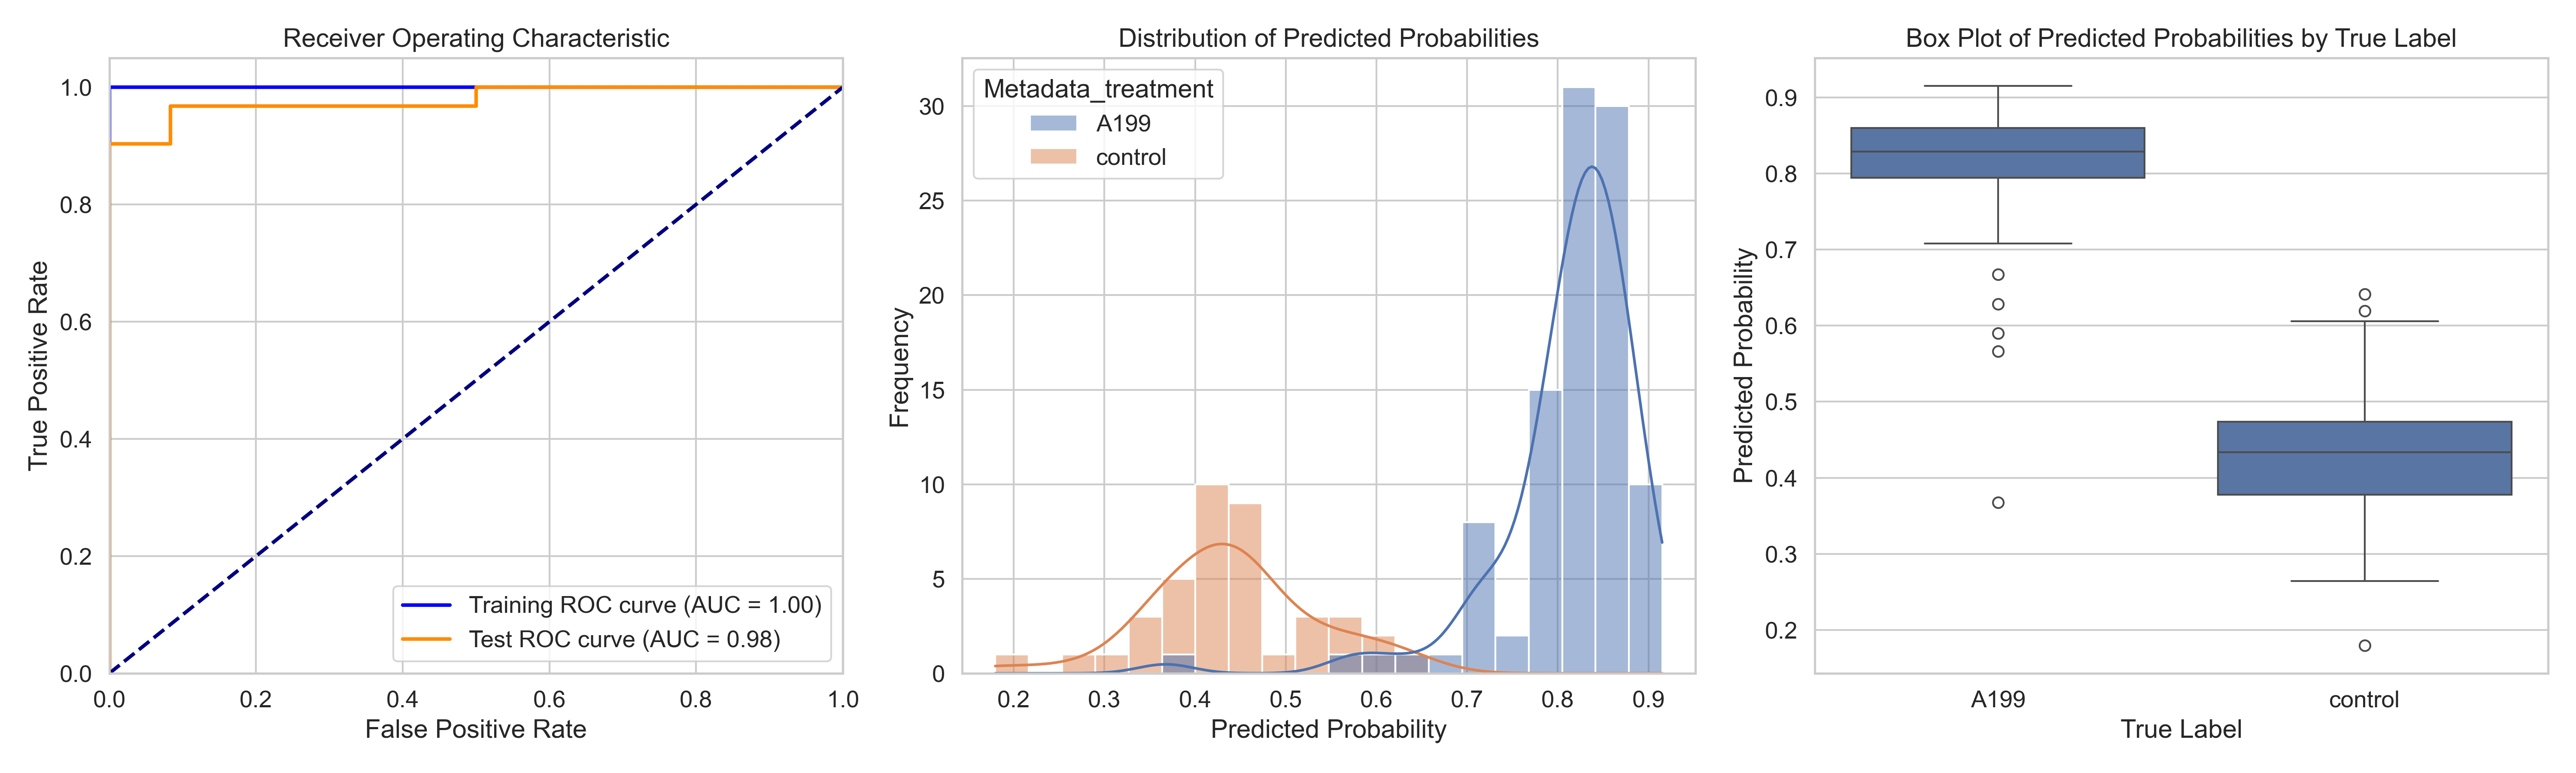

The data file committed next to this chart (first rows):
ObjectNumber, Metadata_site, Metadata_concentration, Metadata_hour, Metadata_treatment, Predicted_Probability, Is_Test, S
1, 0, 40, 2, A199, 0.7741, False, 0.334
2, 0, 40, 2, A199, 0.3676, True, -0.07247
1, 1, 40, 2, A199, 0.6282, True, 0.1881
2, 1, 40, 2, A199, 0.8054, False, 0.3653
3, 1, 40, 2, A199, 0.8314, False, 0.3913
4, 1, 40, 2, A199, 0.9033, False, 0.4632
5, 1, 40, 2, A199, 0.8101, False, 0.37
6, 1, 40, 2, A199, 0.8013, False, 0.3612
1, 10, 40, 2, A199, 0.8048, False, 0.3647
2, 10, 40, 2, A199, 0.8562, False, 0.4161
1, 11, 40, 2, A199, 0.8656, False, 0.4255
2, 11, 40, 2, A199, 0.7878, False, 0.3477
1, 12, 40, 2, A199, 0.8845, False, 0.4444
2, 12, 40, 2, A199, 0.7541, False, 0.314
3, 12, 40, 2, A199, 0.8211, True, 0.381
4, 12, 40, 2, A199, 0.8858, False, 0.4457
5, 12, 40, 2, A199, 0.8762, False, 0.4361
6, 12, 40, 2, A199, 0.8352, False, 0.3951
7, 12, 40, 2, A199, 0.8578, False, 0.4177
1, 13, 40, 2, A199, 0.7817, False, 0.3416
2, 13, 40, 2, A199, 0.5665, True, 0.1264
3, 13, 40, 2, A199, 0.8383, True, 0.3982
4, 13, 40, 2, A199, 0.8622, False, 0.422
5, 13, 40, 2, A199, 0.8737, True, 0.4336
6, 13, 40, 2, A199, 0.778, False, 0.3378
7, 13, 40, 2, A199, 0.826, False, 0.3859
1, 14, 40, 2, A199, 0.8589, False, 0.4188
2, 14, 40, 2, A199, 0.7942, False, 0.3541
3, 14, 40, 2, A199, 0.8946, False, 0.4545
4, 14, 40, 2, A199, 0.7077, True, 0.2676
5, 14, 40, 2, A199, 0.8733, False, 0.4332
6, 14, 40, 2, A199, 0.8543, False, 0.4141
1, 15, 40, 2, A199, 0.9151, True, 0.475
2, 15, 40, 2, A199, 0.7732, False, 0.3331
3, 15, 40, 2, A199, 0.8261, False, 0.386
1, 16, 40, 2, A199, 0.8421, False, 0.402
2, 16, 40, 2, A199, 0.8297, False, 0.3896
3, 16, 40, 2, A199, 0.8685, True, 0.4284
4, 16, 40, 2, A199, 0.8457, False, 0.4056
5, 16, 40, 2, A199, 0.8163, False, 0.3762
6, 16, 40, 2, A199, 0.8083, False, 0.3682
7, 16, 40, 2, A199, 0.5899, True, 0.1498
8, 16, 40, 2, A199, 0.862, False, 0.4219
9, 16, 40, 2, A199, 0.8415, False, 0.4014
1, 17, 40, 2, A199, 0.8302, False, 0.3901
2, 17, 40, 2, A199, 0.873, False, 0.4329
3, 17, 40, 2, A199, 0.7771, False, 0.337
1, 18, 40, 2, A199, 0.8451, False, 0.405
2, 18, 40, 2, A199, 0.8835, True, 0.4434
3, 18, 40, 2, A199, 0.8688, False, 0.4287
4, 18, 40, 2, A199, 0.8442, False, 0.4041
5, 18, 40, 2, A199, 0.6671, True, 0.2269
6, 18, 40, 2, A199, 0.8795, True, 0.4394
7, 18, 40, 2, A199, 0.8286, False, 0.3885
8, 18, 40, 2, A199, 0.7238, False, 0.2837
1, 19, 40, 2, A199, 0.8058, False, 0.3657
2, 19, 40, 2, A199, 0.8026, False, 0.3624
3, 19, 40, 2, A199, 0.9034, True, 0.4632
4, 19, 40, 2, A199, 0.8211, True, 0.381
5, 19, 40, 2, A199, 0.8449, True, 0.4048
... 81 more rows
